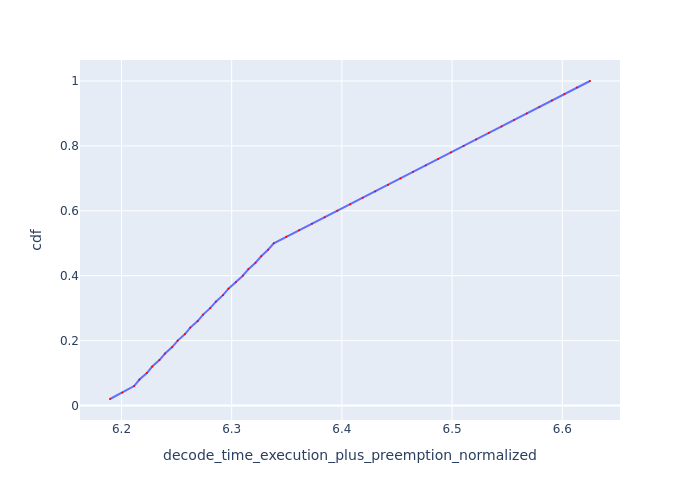

Values plotted in this chart, from the file beside it:
Request Id, decode_time_execution_plus_preemption_no…, cdf
0_38, 6.19, 0.02
0_37, 6.201, 0.04
0_36, 6.211, 0.06
0_49, 6.216, 0.08
0_35, 6.223, 0.1
0_48, 6.228, 0.12
0_34, 6.234, 0.14
0_47, 6.24, 0.16
0_33, 6.246, 0.18
0_46, 6.251, 0.2
0_32, 6.258, 0.22
0_45, 6.262, 0.24
0_31, 6.269, 0.26
0_44, 6.274, 0.28
0_30, 6.281, 0.3
0_43, 6.286, 0.32
0_29, 6.292, 0.34
0_42, 6.297, 0.36
0_28, 6.304, 0.38
0_41, 6.31, 0.4
0_27, 6.315, 0.42
0_40, 6.322, 0.44
0_26, 6.327, 0.46
0_39, 6.333, 0.48
0_25, 6.338, 0.5
0_24, 6.35, 0.52
0_23, 6.361, 0.54
0_22, 6.373, 0.56
0_21, 6.384, 0.58
0_20, 6.396, 0.6
0_19, 6.408, 0.62
0_18, 6.419, 0.64
0_17, 6.43, 0.66
0_16, 6.442, 0.68
0_15, 6.453, 0.7
0_14, 6.465, 0.72
0_13, 6.476, 0.74
0_12, 6.487, 0.76
0_11, 6.499, 0.78
0_10, 6.51, 0.8
0_9, 6.522, 0.82
0_8, 6.533, 0.84
0_7, 6.545, 0.86
0_6, 6.556, 0.88
0_5, 6.568, 0.9
0_4, 6.579, 0.92
0_3, 6.591, 0.94
0_2, 6.602, 0.96
0_1, 6.613, 0.98
0_0, 6.625, 1.0
